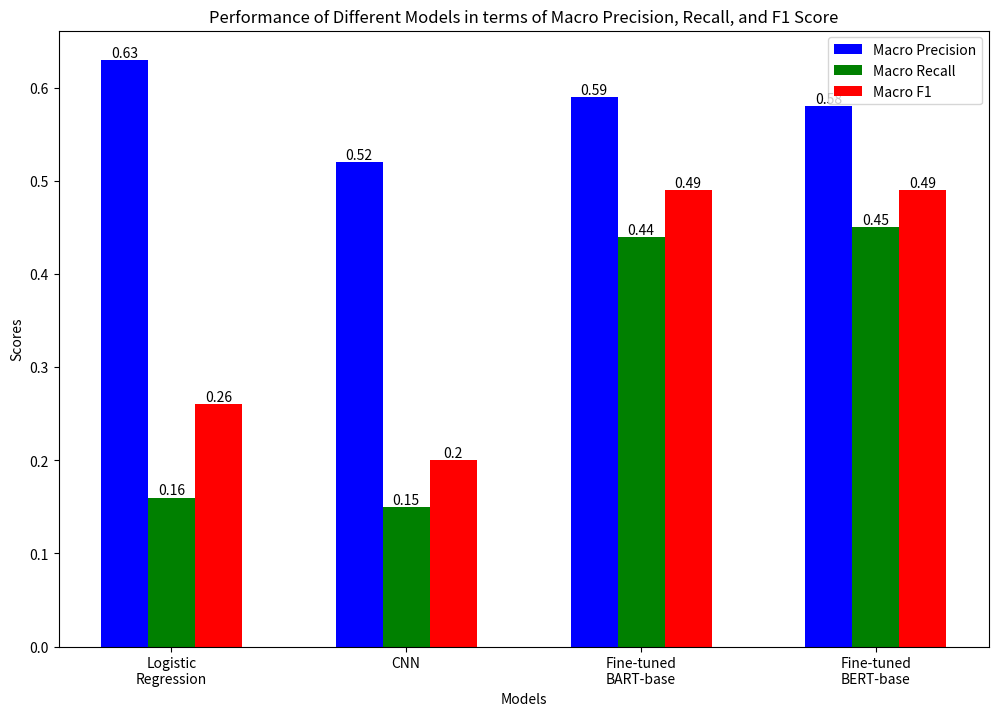

Python code for this plot:
import matplotlib.pyplot as plt

models = [
    "Logistic Regression",
    "CNN",
    "Fine-tuned BART-base",
    "Fine-tuned BERT-base",
]
# Macro precision, recall, and F1 scores for each model
precision_scores = [0.63, 0.52, 0.59, 0.58]
recall_scores = [0.16, 0.15, 0.44, 0.45]
macro_f1_scores = [0.26, 0.20, 0.49, 0.49]

fig, ax = plt.subplots(figsize=(12, 8))

bar_width = 0.2
space = 0.1
index = range(len(models))

bars1 = plt.bar(
    index, precision_scores, bar_width, label="Macro Precision", color="blue"
)
bars2 = plt.bar(
    [i + bar_width for i in index],
    recall_scores,
    bar_width,
    label="Macro Recall",
    color="green",
)
bars3 = plt.bar(
    [i + 2 * bar_width for i in index],
    macro_f1_scores,
    bar_width,
    label="Macro F1",
    color="red",
)

for bar in bars1:
    yval = bar.get_height()
    plt.text(
        bar.get_x() + bar.get_width() / 2,
        yval,
        round(yval, 2),
        ha="center",
        va="bottom",
    )

for bar in bars2:
    yval = bar.get_height()
    plt.text(
        bar.get_x() + bar.get_width() / 2,
        yval,
        round(yval, 2),
        ha="center",
        va="bottom",
    )

for bar in bars3:
    yval = bar.get_height()
    plt.text(
        bar.get_x() + bar.get_width() / 2,
        yval,
        round(yval, 2),
        ha="center",
        va="bottom",
    )

plt.title(
    "Performance of Different Models in terms of Macro Precision, Recall, and F1 Score"
)
plt.xlabel("Models")
plt.ylabel("Scores")

wrapped_labels = ["\n".join(label.split()) for label in models]
plt.xticks([i + bar_width for i in index], wrapped_labels, rotation=0, ha="center")

plt.legend()
plt.savefig("model_performance.png")
plt.show()
